Labelled photos from "gtos-mobile", an image-classification folder in faisu07/gtos-mobile. The possible labels are: painting, aluminum, asphalt, brick, cement, cloth, dry leaf, glass, grass, large limestone, leaf, metal cover, moss, paint cover, painting turf, paper, pebble, plastic, plastic cover, root, sand, sandpaper, shale, small limestone, soil, steel, stone asphalt, stone brick, stone cement, turf, wood chips.

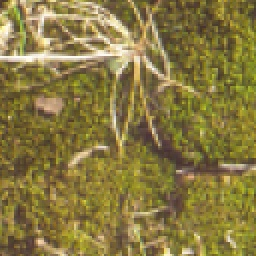
Label: moss

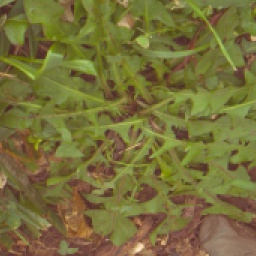
Label: grass

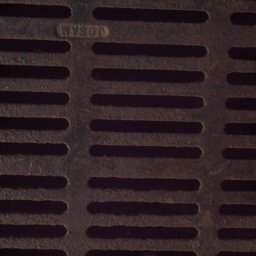
Label: metal cover

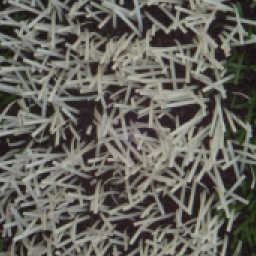
Label: painting turf

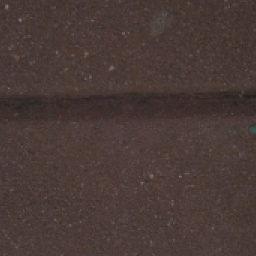
Label: brick

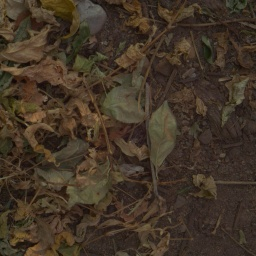
Label: dry leaf
